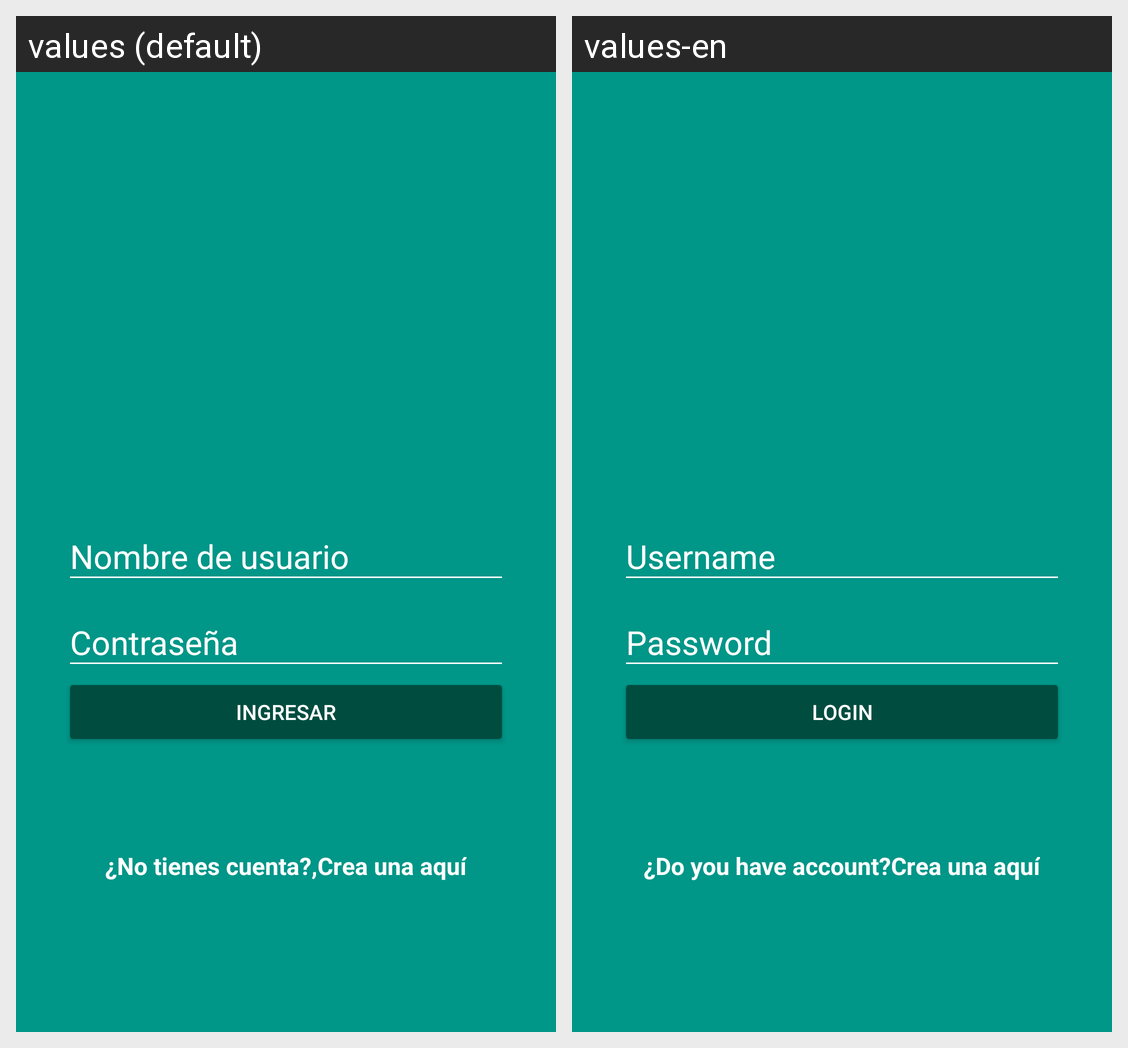

The Android screen above is rendered under two locales of the same app. Produce the string resources it draws, with the default and per-locale values.
Android screen res/layout/activity_login.xml rendered under 2 locales, left to right: values (default), values-en. Device: Nexus 5 (rendered at 1080×1920; each locale shown at half size, 540×960, under a caption strip naming it); theme AppTheme.
Strings drawn on this screen, with the default value and each locale's value (text and hints the layout hard-codes, and strings that could not be matched under every locale, appear in the picture but are not listed):

hint_username
  values: Nombre de usuario
  values-en: Username

hint_password
  values: Contraseña
  values-en: Password

login
  values: Ingresar
  values-en: Login

dont_have_account
  values: ¿No tienes cuenta?,
  values-en: ¿Do you have account?

create_here
  values: Crea una aquí
  values-en: Crea una aquí  [not translated; the default value is used]
